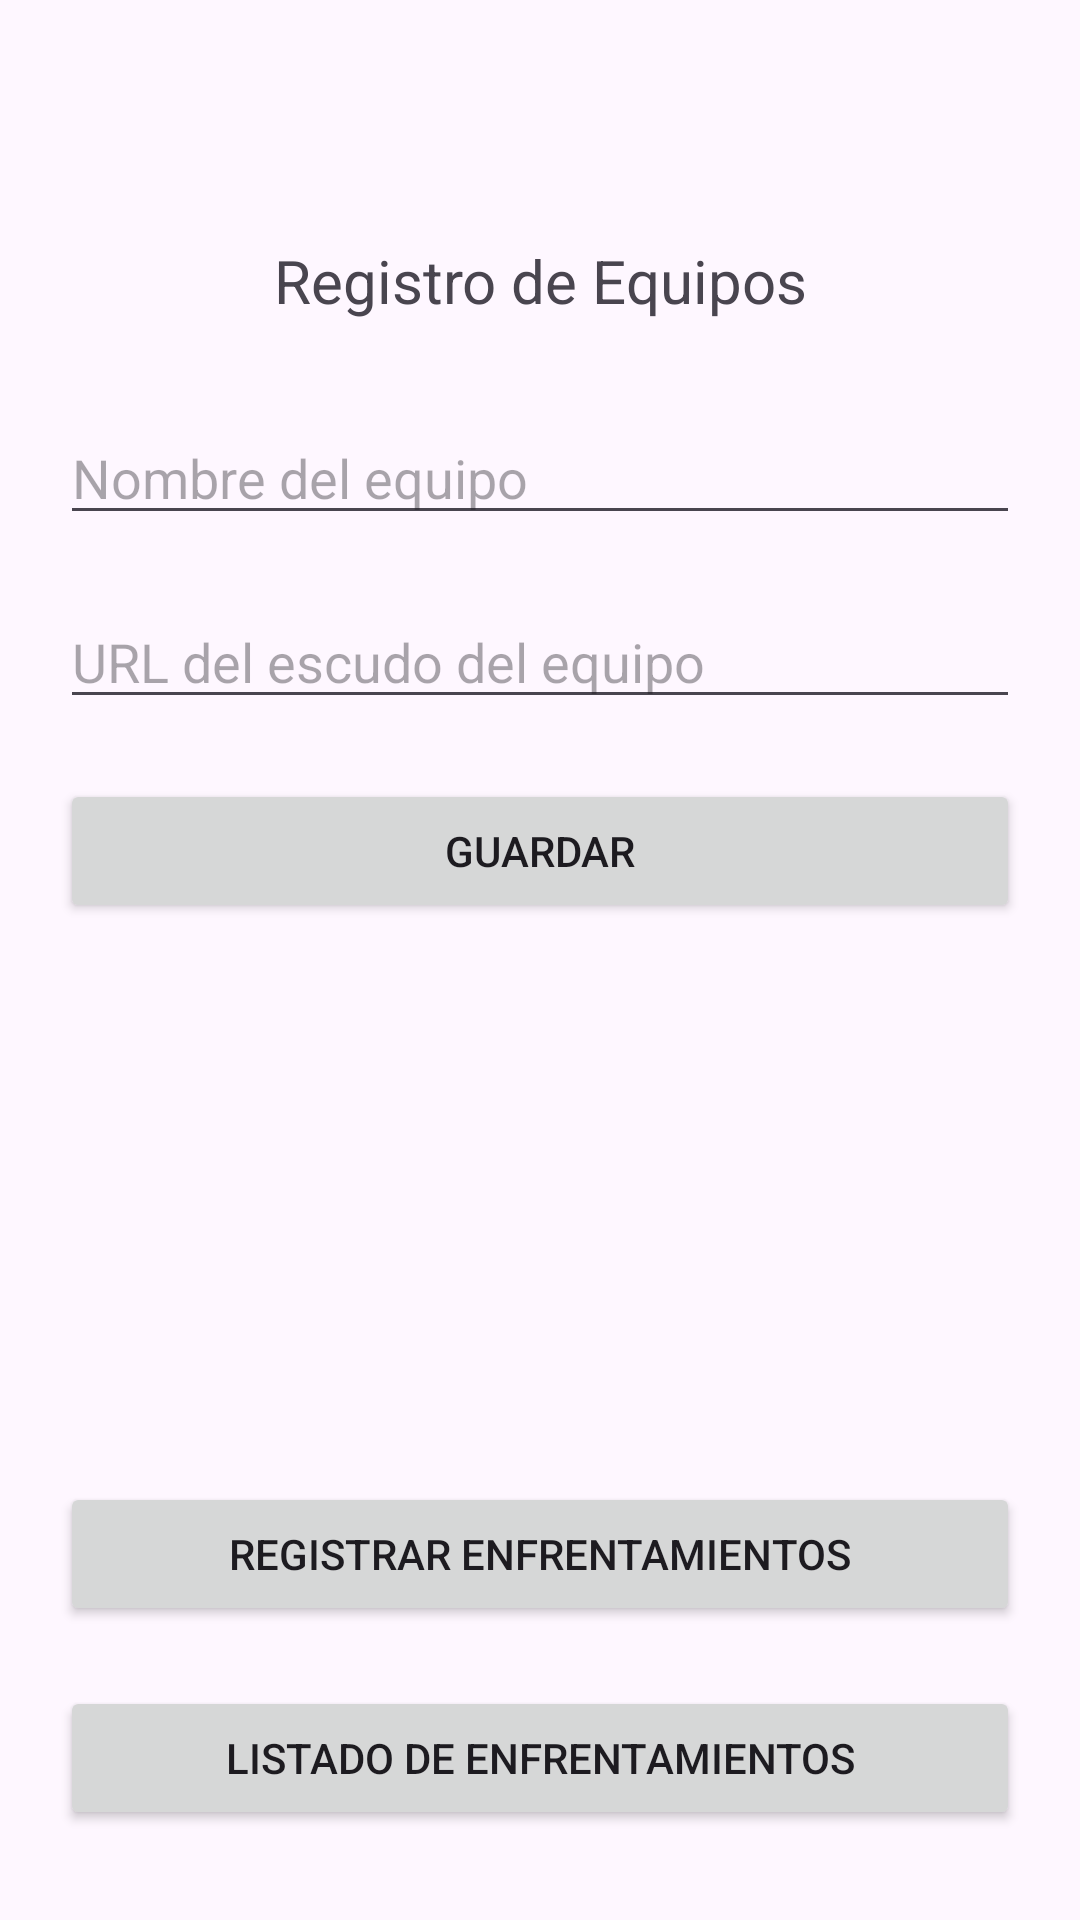

Reconstruct the res/layout file that produces this screen, plus the resources it refers to.
<!-- AndroidManifest.xml: application theme Theme.EF202401Echenique -->
<!-- res/layout/activity_registro_equipos.xml -->
<?xml version="1.0" encoding="utf-8"?>
<androidx.constraintlayout.widget.ConstraintLayout xmlns:android="http://schemas.android.com/apk/res/android"
    xmlns:app="http://schemas.android.com/apk/res-auto"
    xmlns:tools="http://schemas.android.com/tools"
    android:layout_width="match_parent"
    android:layout_height="match_parent"
    tools:context=".RegistroEquiposActivity">

    <TextView
        android:id="@+id/textView"
        android:layout_width="wrap_content"
        android:layout_height="wrap_content"
        android:layout_marginTop="80dp"
        android:text="@string/registroDeEquipos"
        android:textSize="20sp"
        app:layout_constraintEnd_toEndOf="parent"
        app:layout_constraintStart_toStartOf="parent"
        app:layout_constraintTop_toTopOf="parent" />

    <EditText
        android:id="@+id/etNombreEquipo"
        android:layout_width="0dp"
        android:layout_height="wrap_content"
        android:layout_marginStart="20dp"
        android:layout_marginTop="30dp"
        android:layout_marginEnd="20dp"
        android:ems="10"
        android:hint="@string/NombreDelEquipo"
        android:inputType="text"
        app:layout_constraintEnd_toEndOf="parent"
        app:layout_constraintStart_toStartOf="parent"
        app:layout_constraintTop_toBottomOf="@+id/textView" />

    <EditText
        android:id="@+id/etUrlEscudo"
        android:layout_width="0dp"
        android:layout_height="wrap_content"
        android:layout_marginStart="20dp"
        android:layout_marginTop="20dp"
        android:layout_marginEnd="20dp"
        android:ems="10"
        android:hint="@string/UrlDelEscudo"
        android:inputType="text"
        app:layout_constraintEnd_toEndOf="parent"
        app:layout_constraintStart_toStartOf="parent"
        app:layout_constraintTop_toBottomOf="@+id/etNombreEquipo" />

    <Button
        android:id="@+id/btnGuardar"
        android:layout_width="0dp"
        android:layout_height="wrap_content"
        android:layout_marginStart="20dp"
        android:layout_marginTop="20dp"
        android:layout_marginEnd="20dp"
        android:text="@string/Guardar"
        app:layout_constraintEnd_toEndOf="parent"
        app:layout_constraintStart_toStartOf="parent"
        app:layout_constraintTop_toBottomOf="@+id/etUrlEscudo" />

    <Button
        android:id="@+id/btnRegistarEnfrentamiento"
        android:layout_width="0dp"
        android:layout_height="wrap_content"
        android:layout_marginStart="20dp"
        android:layout_marginEnd="20dp"
        android:layout_marginBottom="20dp"
        android:text="@string/RegistrarEnfrentamientos"
        app:layout_constraintBottom_toTopOf="@+id/btnListadoEnfrentamiento"
        app:layout_constraintEnd_toEndOf="parent"
        app:layout_constraintStart_toStartOf="parent" />

    <Button
        android:id="@+id/btnListadoEnfrentamiento"
        android:layout_width="0dp"
        android:layout_height="wrap_content"
        android:layout_marginStart="20dp"
        android:layout_marginEnd="20dp"
        android:layout_marginBottom="30dp"
        android:text="@string/ListadoEnfrentamientos"
        app:layout_constraintBottom_toBottomOf="parent"
        app:layout_constraintEnd_toEndOf="parent"
        app:layout_constraintStart_toStartOf="parent" />
</androidx.constraintlayout.widget.ConstraintLayout>
<!-- resources referenced by this layout -->
<resources>
  <string name="Guardar">Guardar</string>
  <string name="ListadoEnfrentamientos">Listado de Enfrentamientos</string>
  <string name="NombreDelEquipo">Nombre del equipo</string>
  <string name="RegistrarEnfrentamientos">Registrar Enfrentamientos</string>
  <string name="UrlDelEscudo">URL del escudo del equipo</string>
  <string name="registroDeEquipos">Registro de Equipos</string>
  <style name="Theme.EF202401Echenique" parent="Base.Theme.EF202401Echenique" />
  <style name="Base.Theme.EF202401Echenique" parent="Theme.Material3.DayNight.NoActionBar">
          
          
      </style>
</resources>
